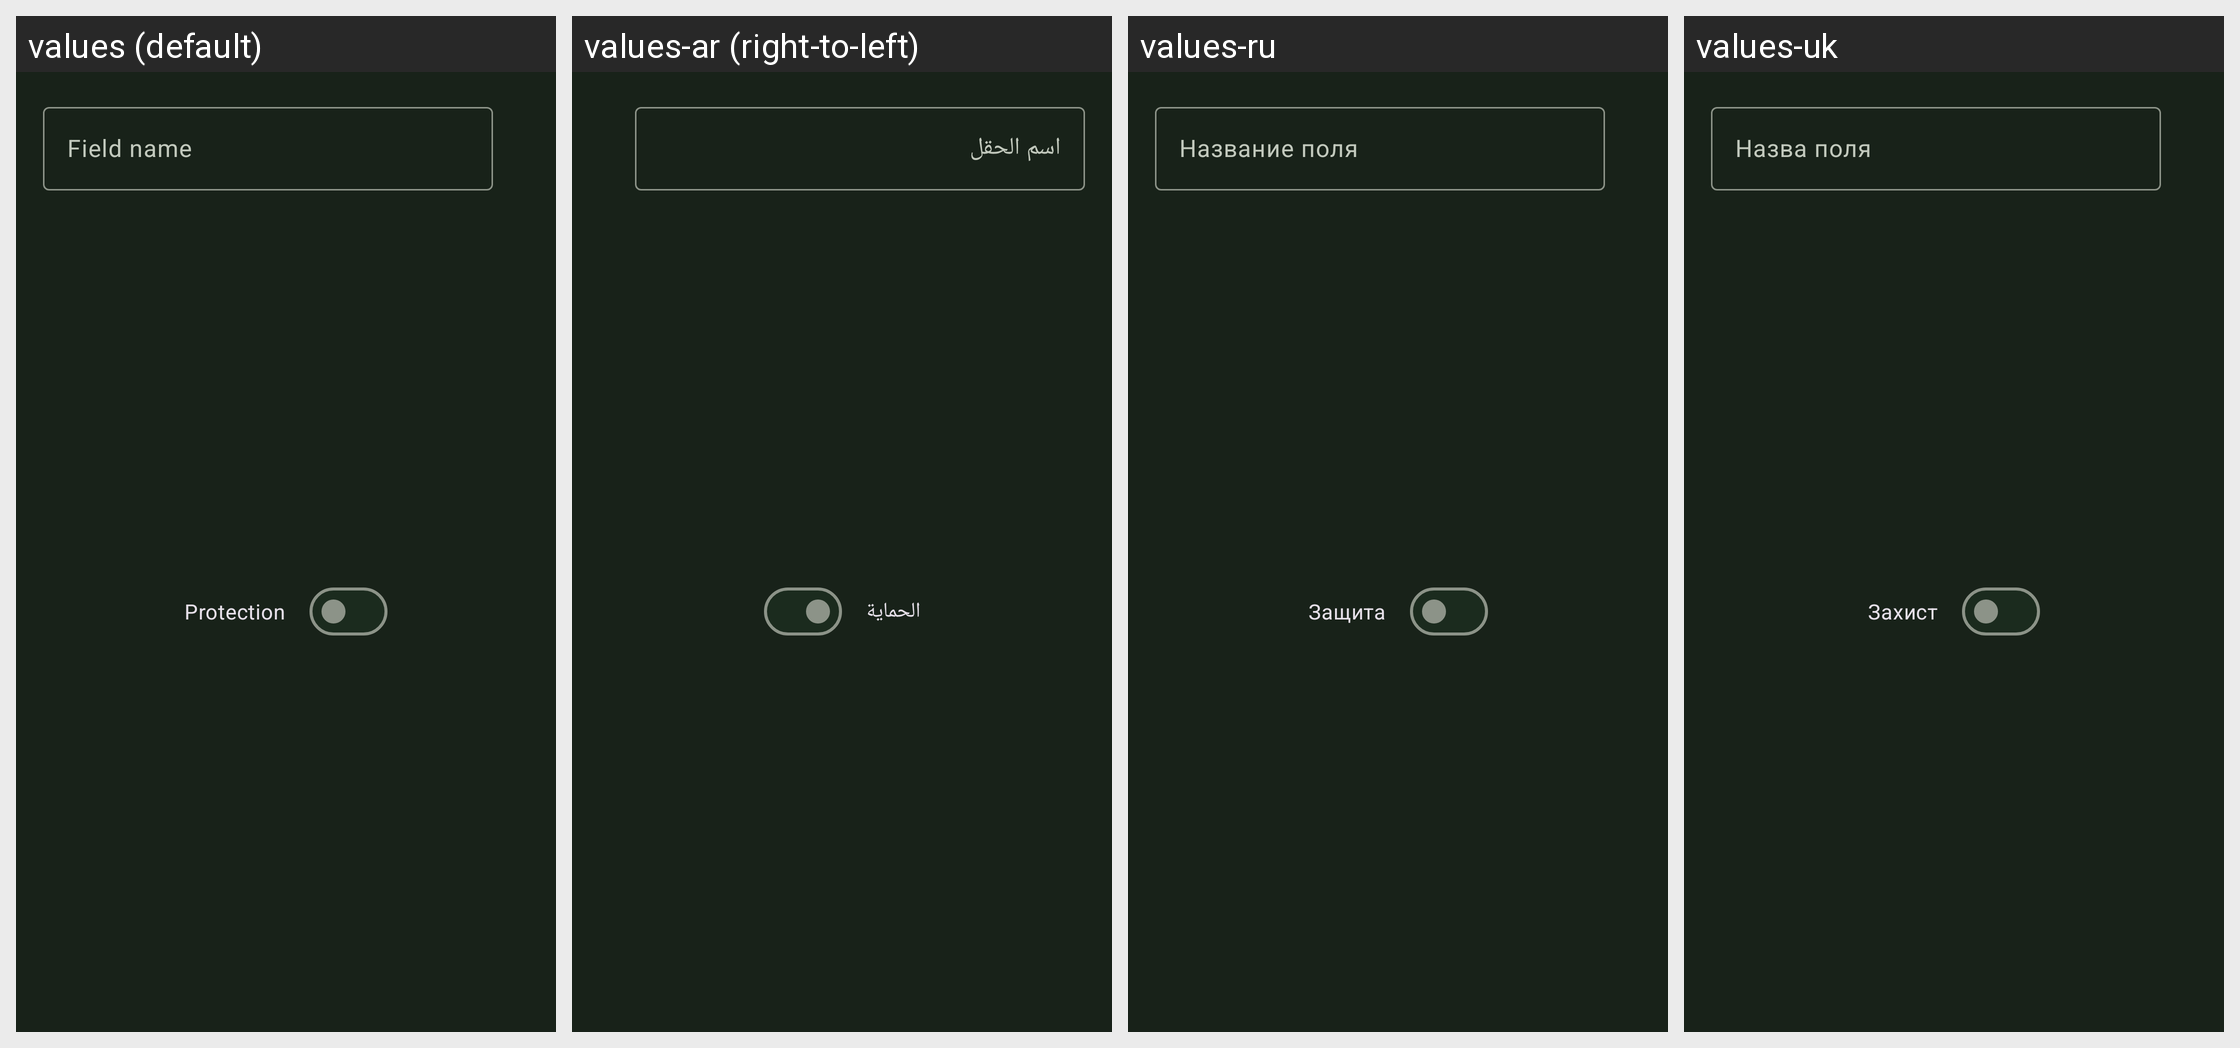

For this localized Android screen grid, give each drawn string resource with its value in every locale shown.
Android screen res/layout/fragment_entry_new_field.xml rendered under 4 locales, left to right: values (default), values-ar (right-to-left), values-ru, values-uk. Device: Nexus 5 (rendered at 1080×1920; each locale shown at half size, 540×960, under a caption strip naming it); theme KeePassPNStyle.Night.
Other locales in the repository, not shown: values-az, values-be, values-bg, values-bn, values-bn-rBD, values-ca, values-cs, values-da, values-de, values-el, values-en-rGB, values-eo, values-es, values-et, values-eu, values-fa, values-fi, values-fil, values-fr, values-gl, values-hi, values-hr, values-hu, values-in, values-it, values-iw, values-ja, values-jv, values-kk, values-ko, values-lt, values-lv, values-mk, values-ml, values-mr, values-my, values-nb, values-nl, values-nn, values-or, values-pa, values-pl, values-pt, values-pt-rBR, values-pt-rPT, values-ro, values-sk, values-sl, values-sq, values-sr, values-sv, values-ta, values-te, values-th, values-tok, values-tr, values-tt, values-ur, values-uz, values-vi, values-zh-rCN, values-zh-rTW.
Strings drawn on this screen, with the default value and each locale's value (text and hints the layout hard-codes, and strings that could not be matched under every locale, appear in the picture but are not listed):

field_name
  values: Field name
  values-ar: اسم الحقل
  values-ru: Название поля
  values-uk: Назва поля

protection
  values: Protection
  values-ar: الحماية
  values-ru: Защита
  values-uk: Захист
